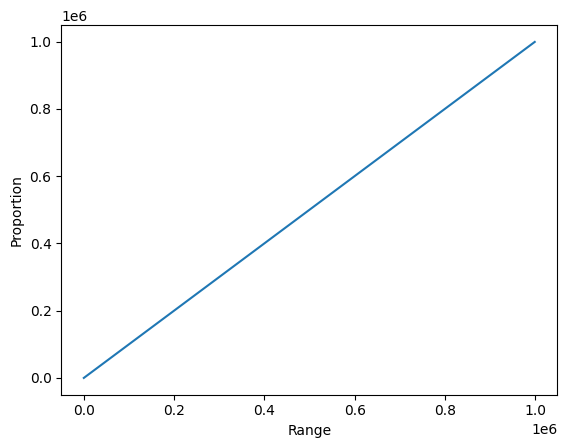

Here is the Python script that generated this plot:
import matplotlib.pyplot as plt; plt.rcdefaults()
import numpy as np
import matplotlib.pyplot as plt




x = np.arange(0, 1000000, 1000)
y = np.arange(0,1000000, 1000)

plt.ylabel('Proportion')
plt.xlabel('Range')
plt.plot(y, x)
plt.show()
